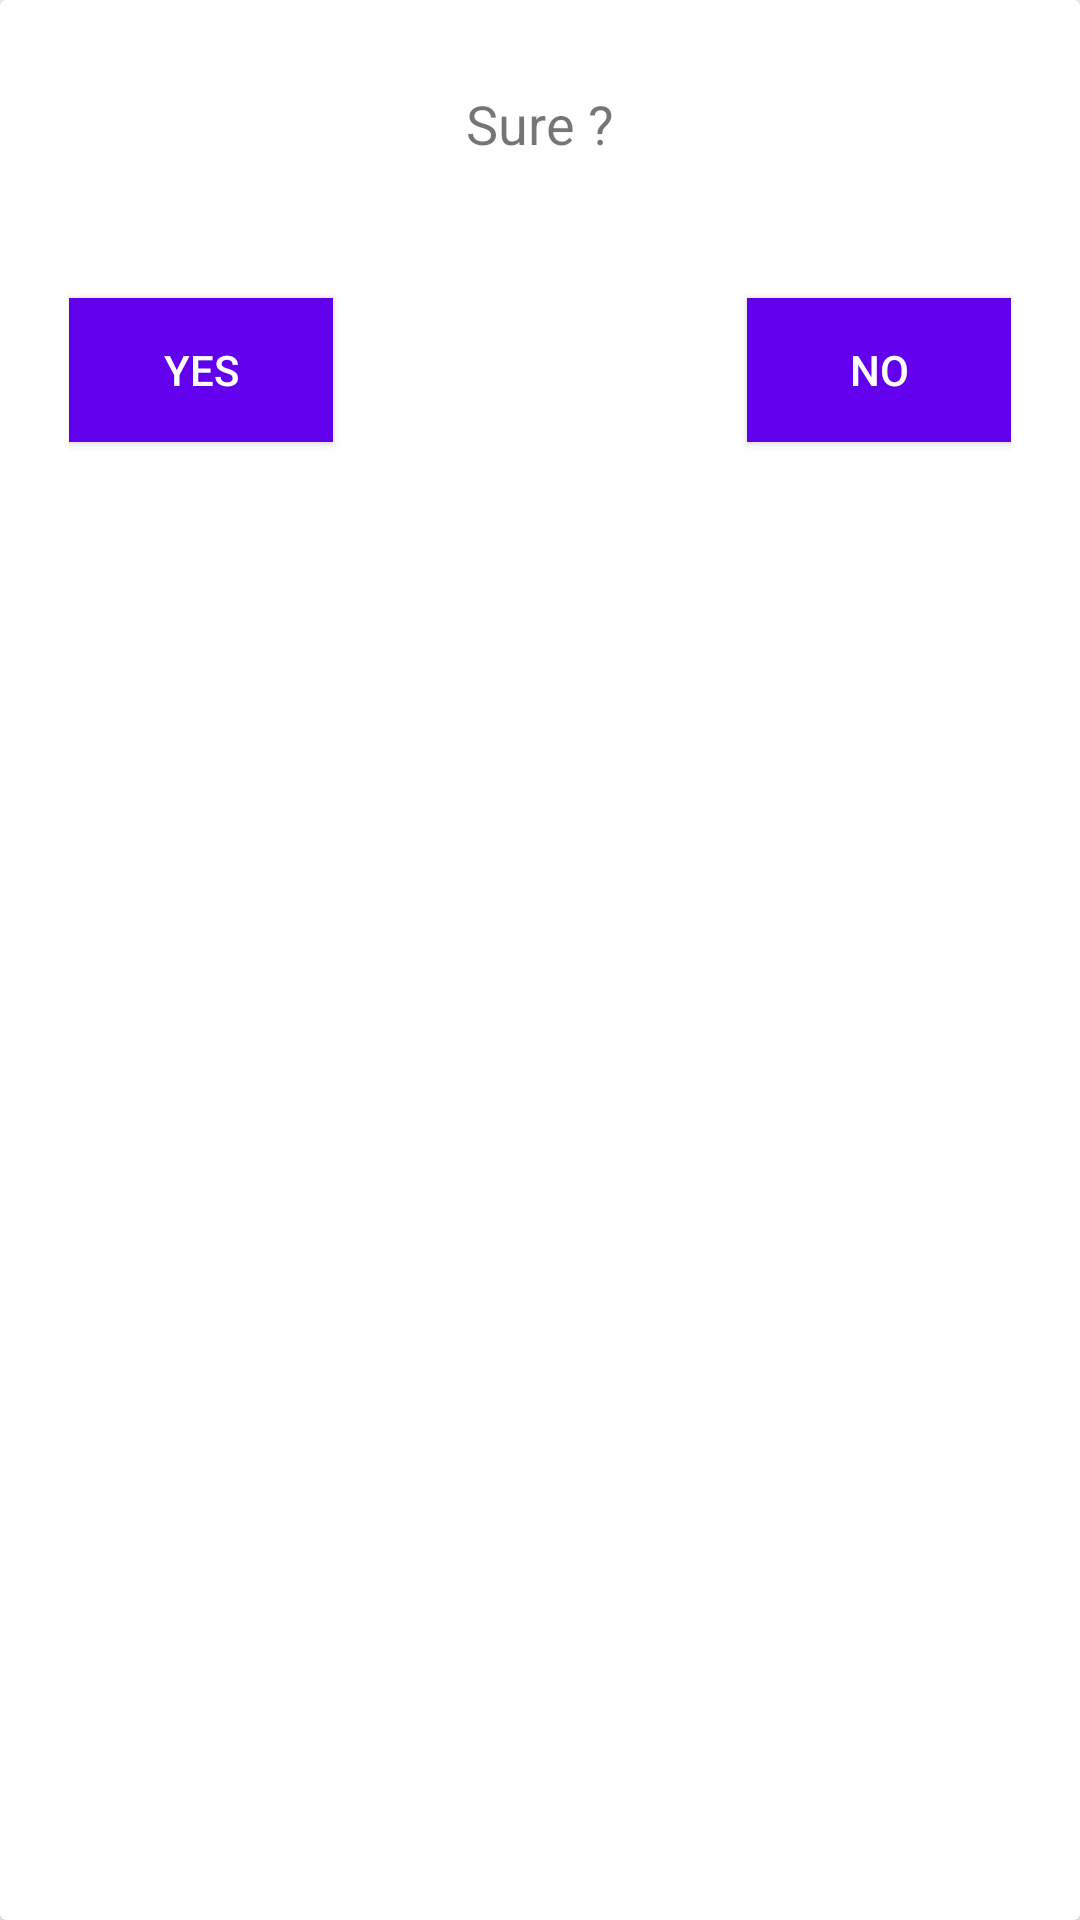

Write the Android layout XML for this screen, with the resource values it uses.
<!-- AndroidManifest.xml: application theme AppTheme -->
<!-- res/layout/confirmation_pop.xml -->
<?xml version="1.0" encoding="utf-8"?>
<LinearLayout xmlns:android="http://schemas.android.com/apk/res/android"
    android:orientation="vertical"
    android:layout_width="match_parent"
    android:layout_height="match_parent">

    <androidx.cardview.widget.CardView
        android:layout_width="match_parent"
        android:layout_height="match_parent">
        <RelativeLayout
            android:padding="23dp"
            android:layout_width="match_parent"
            android:layout_height="match_parent">
            <TextView
                android:layout_width="wrap_content"
                android:layout_height="wrap_content"
                android:textSize="18sp"
                android:id="@+id/text_alert"
                android:text="Sure ?"
                android:padding="6dp"
                android:layout_centerHorizontal="true"/>
            <Button
                android:layout_width="wrap_content"
                android:layout_height="wrap_content"
                android:id="@+id/yes_text"
                android:background="@color/colorPrimary"
                android:layout_below="@+id/text_alert"
                android:textColor="@android:color/white"
                android:layout_marginTop="40dp"
                android:text="Yes"/>
            <Button
                android:layout_width="wrap_content"
                android:layout_height="wrap_content"
                android:id="@+id/no_text"
                android:background="@color/colorPrimary"
                android:layout_below="@+id/text_alert"
                android:layout_alignParentEnd="true"
                android:textColor="@android:color/white"
                android:layout_marginTop="40dp"
                android:text="No"/>
        </RelativeLayout>
    </androidx.cardview.widget.CardView>

</LinearLayout>
<!-- resources referenced by this layout -->
<resources>
  <color name="colorPrimary">#6200EE</color>
  <style name="AppTheme" parent="Theme.AppCompat.Light.NoActionBar">
          
          <item name="colorPrimary">@color/colorPrimary</item>
          <item name="colorPrimaryDark">@color/colorPrimaryDark</item>
          <item name="colorAccent">@color/colorAccent</item>
      </style>
  <color name="colorPrimaryDark">#3700B3</color>
  <color name="colorAccent">#E6E6E6</color>
</resources>
